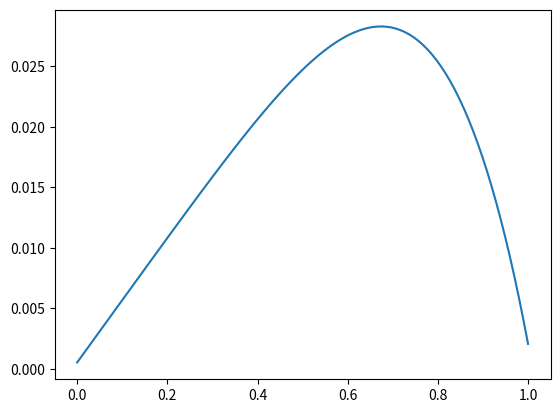
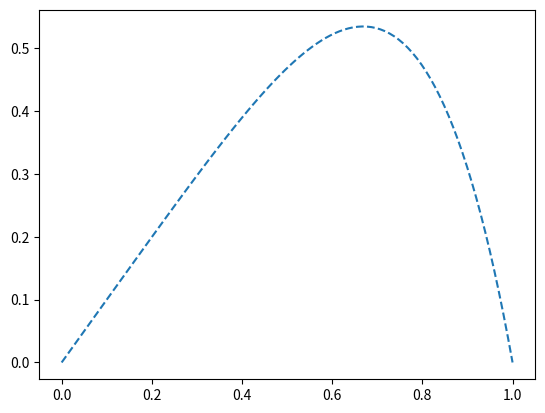
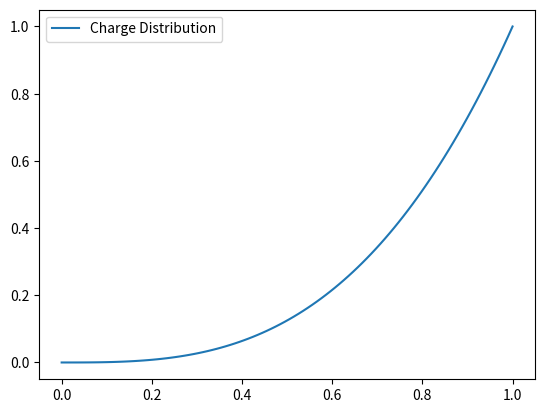

The matplotlib source for these figures, in order:


import numpy as np
import matplotlib.pyplot as plt

def rho(x):
    return (x**3)

def f(x):
    return (-x**5)/20+(2.05*x)+3

def g(x):
    return (-x**5+x)

n=100
x=np.linspace(0,1,n)
dx=x[1]-x[0]
A=np.zeros((n,n))
B=np.zeros(n)

for i in range(0,n):
    for j in range(0,n):
        if (i==j):
            A[i][j]=-2
        elif abs(i-j)==1:
            A[i][j]=1
        else:
            A[i][j]=0

print(A)

for i in range(0,n):
    B[i]=-(dx**2)*rho(x[i])
    
sol=np.linalg.solve(A,B)
print(sol)

plt.figure(1)
plt.plot(x,sol,label='Finite Difference Method')
plt.figure(2)
plt.plot(x,g(x),label='Analytical Solution',ls='--')
plt.figure(3)
plt.plot(x,rho(x),label='Charge Distribution')
plt.legend()
plt.show()


        